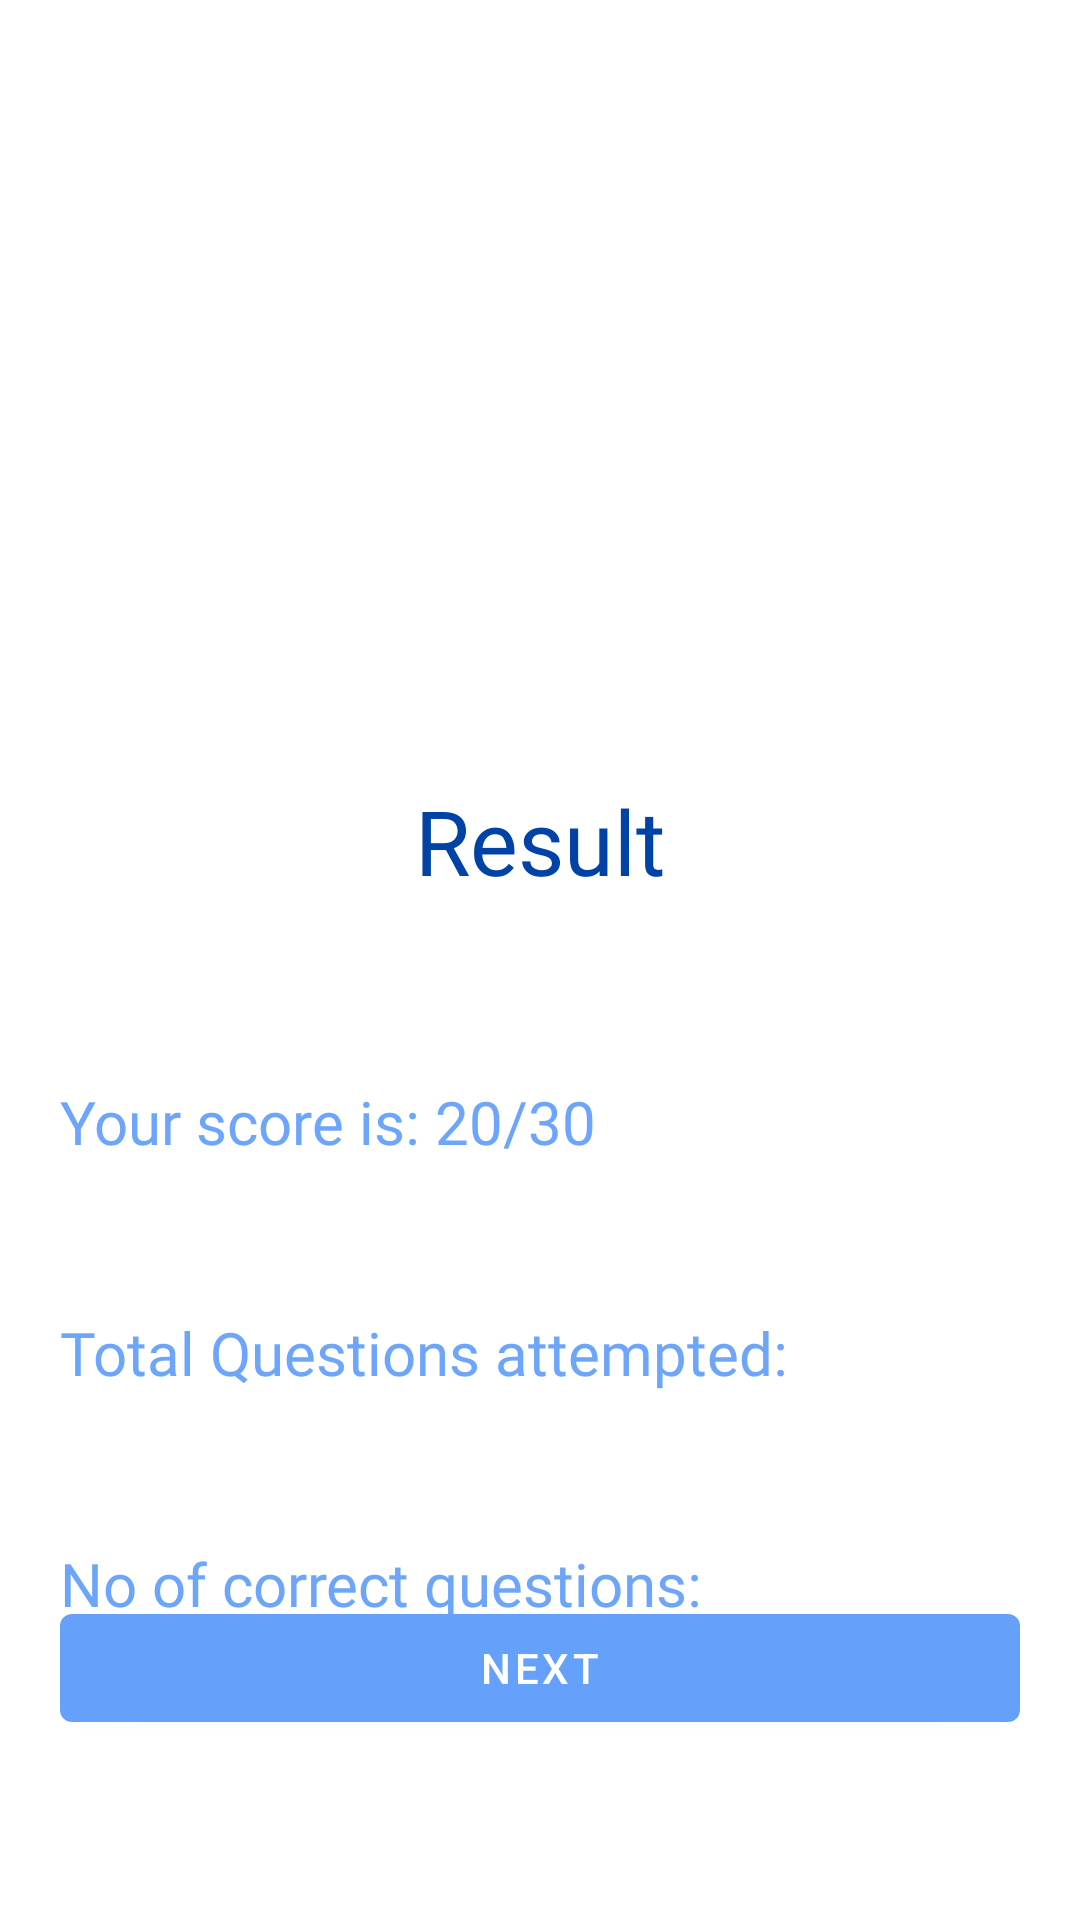

Here is an Android app screen rendered from its layout file. Give the layout XML and the strings, colors and styles it references.
<!-- AndroidManifest.xml: application theme Theme.CheggApp -->
<!-- res/layout/fragment_result.xml -->
<?xml version="1.0" encoding="utf-8"?>
<RelativeLayout xmlns:android="http://schemas.android.com/apk/res/android"
    xmlns:tools="http://schemas.android.com/tools"
    android:layout_width="match_parent"
    android:layout_height="match_parent"
    tools:context=".Fragments.tests.ResultFragment">

    <ImageView
        android:id="@+id/image"
        android:layout_width="250dp"
        android:layout_height="250dp"
        android:src="@drawable/award"
        android:layout_centerHorizontal="true"
        />

    
    <com.google.android.material.textview.MaterialTextView

        android:id="@+id/heading_title"
        android:layout_width="wrap_content"
        android:layout_height="wrap_content"
        android:layout_below="@id/image"
        android:layout_centerHorizontal="true"
        android:layout_marginTop="10dp"
        android:fontFamily="@font/poppins_bold"
        android:text="Result"
        android:textColor="@color/blue_700"
        android:textSize="30sp" />

    <com.google.android.material.textview.MaterialTextView
        android:id="@+id/score_text"
        android:layout_width="wrap_content"
        android:layout_height="wrap_content"
        android:layout_below="@id/heading_title"
        android:layout_marginStart="20dp"
        android:layout_marginTop="60dp"
        android:fontFamily="@font/poppins_bold"
        android:text="Your score is: 20/30"
        android:textSize="20sp"
        android:textColor="@color/blue_200"

        />

    <com.google.android.material.textview.MaterialTextView
        android:id="@+id/questions_text"
        android:layout_width="wrap_content"
        android:layout_height="wrap_content"
        android:layout_below="@id/score_text"
        android:layout_marginStart="20dp"
        android:layout_marginTop="50dp"
        android:text="Total Questions attempted: "
        android:textSize="20sp"
        android:fontFamily="@font/poppins_bold"
        android:textColor="@color/blue_200"

        />


    <com.google.android.material.textview.MaterialTextView
        android:id="@+id/correct_text"
        android:layout_width="wrap_content"
        android:layout_height="wrap_content"
        android:layout_below="@id/questions_text"
        android:layout_marginStart="20dp"
        android:layout_marginTop="50dp"
        android:text="No of correct questions: "
        android:fontFamily="@font/poppins_bold"
        android:textSize="20sp"
        android:textColor="@color/blue_200"

        />

    <com.google.android.material.button.MaterialButton
        android:id="@+id/next_button"
        android:layout_width="wrap_content"
        android:layout_height="wrap_content"
        android:text="next"
        android:layout_alignParentBottom="true"
        android:layout_alignParentRight="true"
        android:layout_marginBottom="60dp"
        android:layout_marginEnd="20dp"
        android:layout_alignStart="@id/questions_text"
        android:layout_alignParentEnd="true"/>


</RelativeLayout>
<!-- resources referenced by this layout -->
<resources>
  <color name="blue_200">#6DA5FA</color>
  
      // For changing bottom nav, change here
  <color name="blue_700">#0042A6</color>
  <style name="Theme.CheggApp" parent="Theme.MaterialComponents.Light.NoActionBar">
          
          <item name="colorPrimary">#65A1FB</item>
          <item name="colorPrimaryVariant">@color/blue_700</item>
          <item name="colorOnPrimary">@color/white</item>
          
          <item name="colorSecondary">@color/teal_200</item>
          <item name="colorSecondaryVariant">@color/teal_700</item>
          <item name="colorOnSecondary">@color/black</item>
          
          <item name="android:statusBarColor" tools:targetApi="l">?attr/colorPrimaryVariant</item>
          
      </style>
  <color name="white">#FFFFFFFF</color>
  <color name="teal_200">#FF03DAC5</color>
  <color name="teal_700">#FF018786</color>
  <color name="black">#FF000000</color>
</resources>
